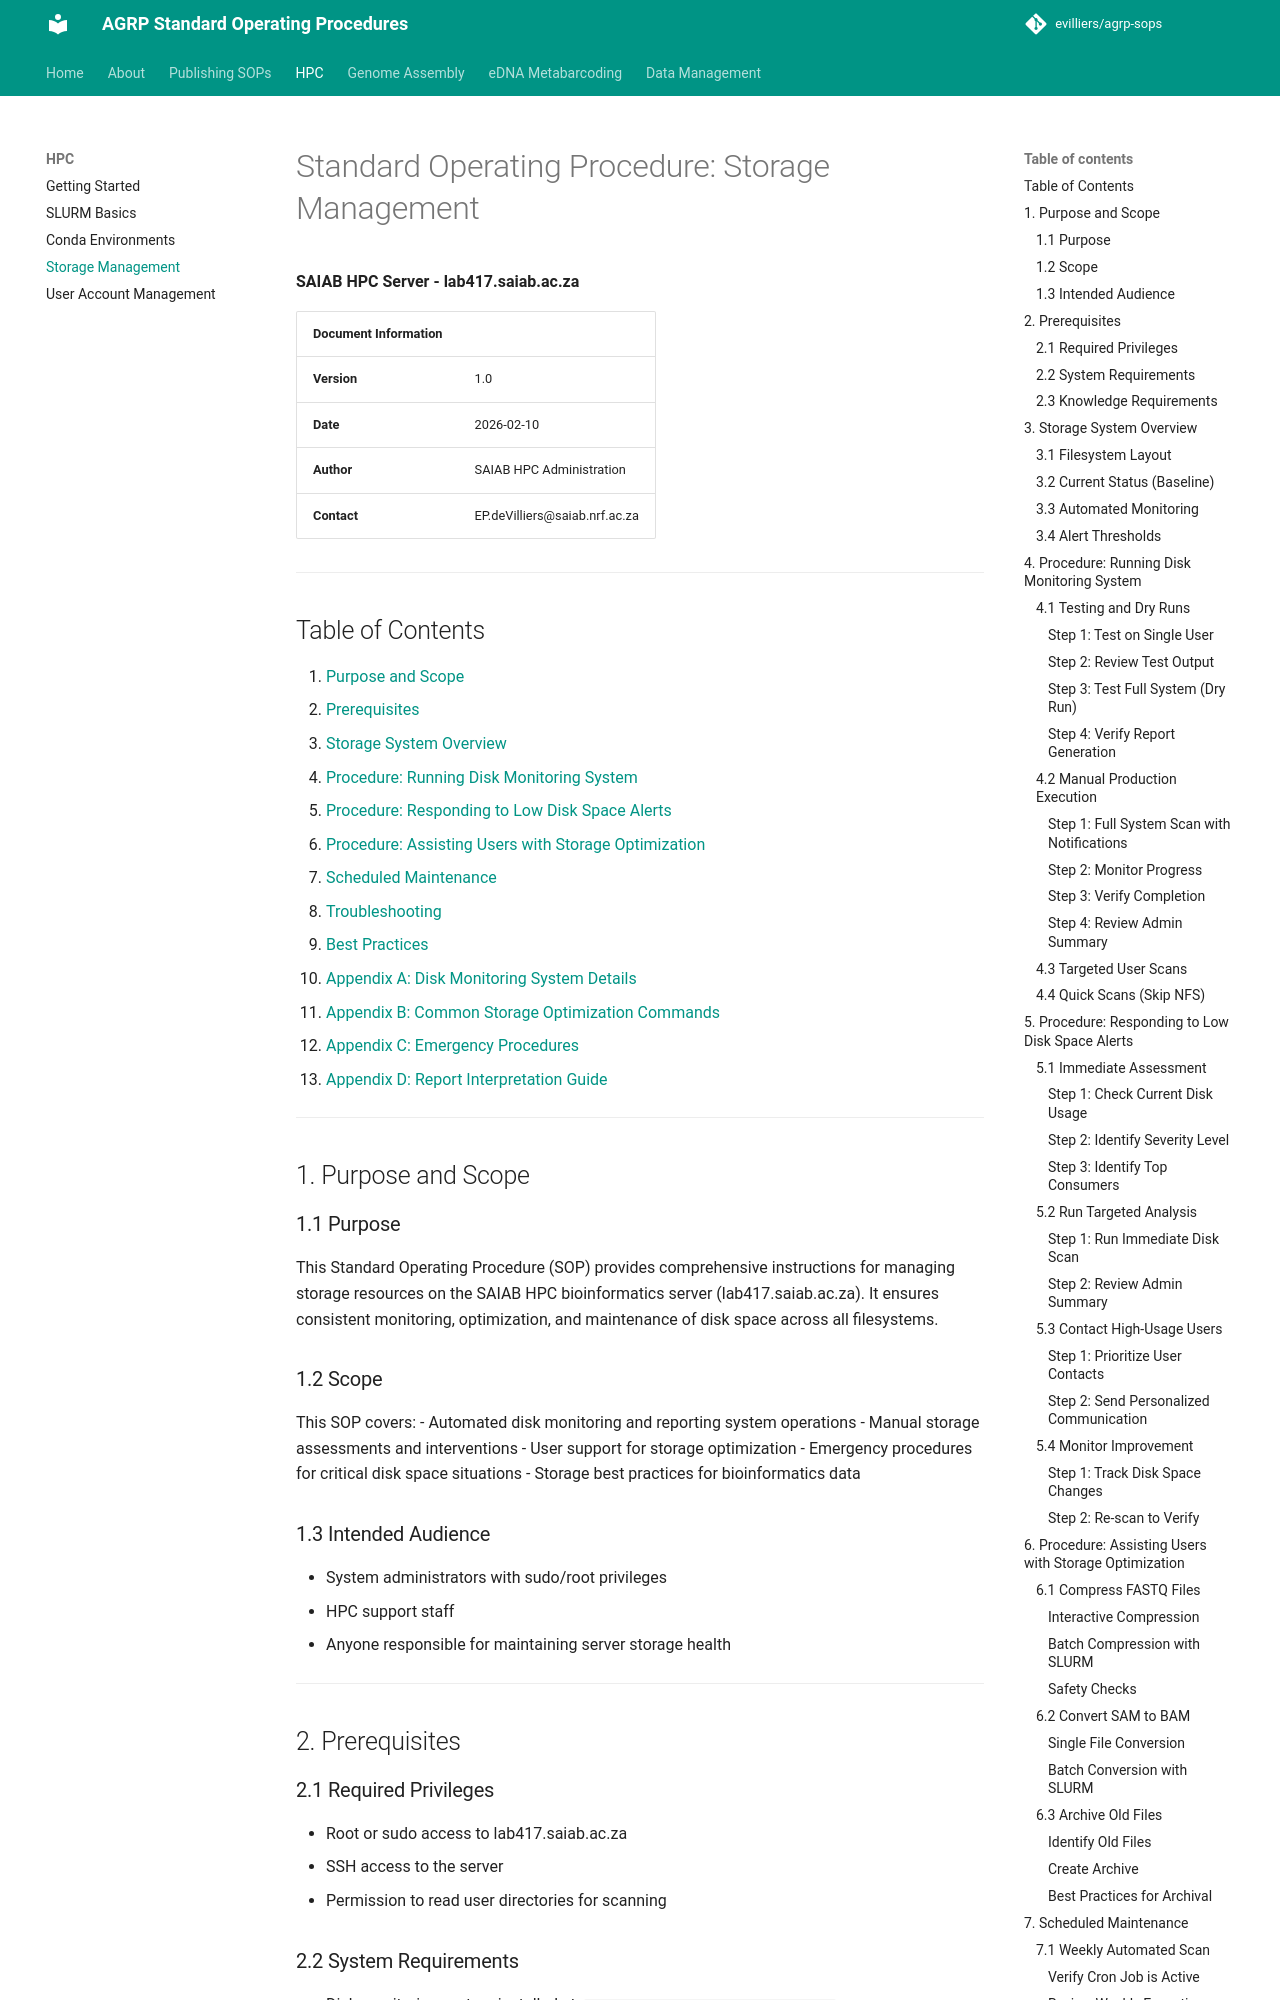

repository: evilliers/agrp-sops · page: hpc/storage_management_sop/index.html · generator: mkdocs

# Standard Operating Procedure: Storage Management

**SAIAB HPC Server - lab417.saiab.ac.za**

| Document Information ||
|----------------------|----------------|
| **Version** | 1.0 |
| **Date** | 2026-02-10 |
| **Author** | SAIAB HPC Administration |
| **Contact** | EP.deVilliers@saiab.nrf.ac.za |

---

## Table of Contents

1. [Purpose and Scope](#1-purpose-and-scope)
2. [Prerequisites](#2-prerequisites)
3. [Storage System Overview](#3-storage-system-overview)
4. [Procedure: Running Disk Monitoring System](#4-procedure-running-disk-monitoring-system)
5. [Procedure: Responding to Low Disk Space Alerts](#5-procedure-responding-to-low-disk-space-alerts)
6. [Procedure: Assisting Users with Storage Optimization](#6-procedure-assisting-users-with-storage-optimization)
7. [Scheduled Maintenance](#7-scheduled-maintenance)
8. [Troubleshooting](#8-troubleshooting)
9. [Best Practices](#9-best-practices)
10. [Appendix A: Disk Monitoring System Details](#appendix-a-disk-monitoring-system-details)
11. [Appendix B: Common Storage Optimization Commands](#appendix-b-common-storage-optimization-commands)
12. [Appendix C: Emergency Procedures](#appendix-c-emergency-procedures)
13. [Appendix D: Report Interpretation Guide](#appendix-d-report-interpretation-guide)

---

## 1. Purpose and Scope

### 1.1 Purpose
This Standard Operating Procedure (SOP) provides comprehensive instructions for managing storage resources on the SAIAB HPC bioinformatics server (lab417.saiab.ac.za). It ensures consistent monitoring, optimization, and maintenance of disk space across all filesystems.

### 1.2 Scope
This SOP covers:
- Automated disk monitoring and reporting system operations
- Manual storage assessments and interventions
- User support for storage optimization
- Emergency procedures for critical disk space situations
- Storage best practices for bioinformatics data

### 1.3 Intended Audience
- System administrators with sudo/root privileges
- HPC support staff
- Anyone responsible for maintaining server storage health

---

## 2. Prerequisites

### 2.1 Required Privileges
- Root or sudo access to lab417.saiab.ac.za
- SSH access to the server
- Permission to read user directories for scanning
